Run: headless pygame with SDL's dummy video driver; simulated clock (each Clock.tick advances the game by its frame time, no real sleeping); random seed 0; keys injected as events and as key.get_pressed() state; mouse plan: one left click at the window centre at the start of phase 2, then a move to the lower-right quarter at the start of phase 3.
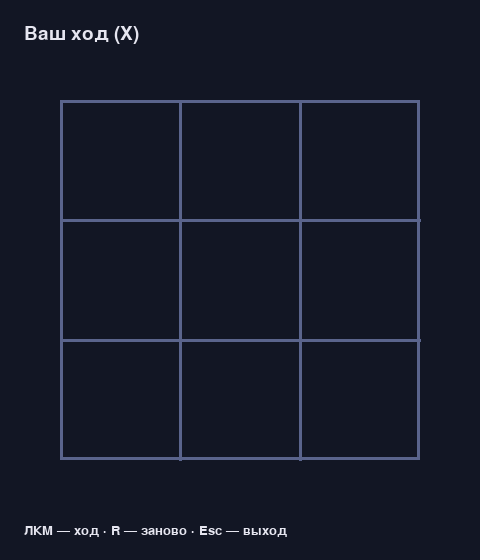
Frame 1 of 4 · flips 1–60 · no input
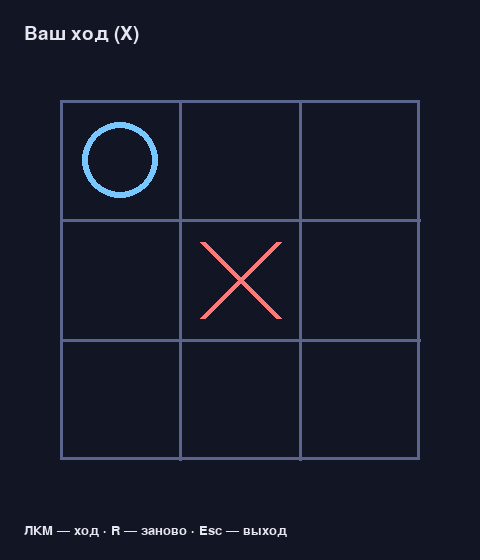
Frame 2 of 4 · flips 61–180 · clicked the window centre · tapped SPACE, RETURN · held RIGHT (→), D
Frame 3 of 4 · flips 181–300 · moved the mouse to the lower-right quarter · held DOWN (↓), S · screen unchanged from frame 2, image omitted
Frame 4 of 4 · flips 301–420 · held LEFT (←), A, UP (↑), W · screen unchanged from frame 3, image omitted

The pygame program that drew these frames:

#!/usr/bin/env python3
"""Крестики-нолики 3×3 на Pygame: игрок (X) против эвристического ИИ (O)."""

from __future__ import annotations

import pygame
import sys
from typing import List, Optional, Tuple

pygame.init()

WIDTH, HEIGHT = 480, 560
BOARD_SIZE = 3
CELL = 120
OFFSET_X = (WIDTH - CELL * BOARD_SIZE) // 2
OFFSET_Y = 100
FPS = 60

BG = (18, 22, 36)
GRID = (90, 100, 140)
X_COLOR = (255, 120, 120)
O_COLOR = (120, 200, 255)
TEXT = (230, 230, 240)
WIN_LINE = (255, 220, 80)

PlayerMark = str  # "X" | "O"
Cell = Optional[PlayerMark]


class Board:
    def __init__(self, size: int = BOARD_SIZE) -> None:
        self.size = size
        self.cells: List[List[Cell]] = [[None] * size for _ in range(size)]

    def reset(self) -> None:
        self.cells = [[None] * self.size for _ in range(self.size)]

    def empty_cells(self) -> List[Tuple[int, int]]:
        return [
            (row, col)
            for row in range(self.size)
            for col in range(self.size)
            if self.cells[row][col] is None
        ]

    def place(self, row: int, col: int, mark: PlayerMark) -> bool:
        if self.cells[row][col] is not None:
            return False
        self.cells[row][col] = mark
        return True

    def winner(self) -> Optional[PlayerMark]:
        n = self.size
        lines = []
        lines.extend(self.cells)
        lines.extend([[self.cells[r][c] for r in range(n)] for c in range(n)])
        lines.append([self.cells[i][i] for i in range(n)])
        lines.append([self.cells[i][n - i - 1] for i in range(n)])
        for line in lines:
            if line[0] is not None and all(cell == line[0] for cell in line):
                return line[0]
        return None

    def is_full(self) -> bool:
        return not self.empty_cells()


def would_win(board: Board, row: int, col: int, mark: PlayerMark) -> bool:
    board.place(row, col, mark)
    won = board.winner() == mark
    board.cells[row][col] = None
    return won


def choose_ai_move(board: Board, ai: PlayerMark = "O", human: PlayerMark = "X") -> Tuple[int, int]:
    empty = board.empty_cells()
    if not empty:
        raise ValueError("no empty cells")

    # 1. Выиграть, если можем
    for row, col in empty:
        if would_win(board, row, col, ai):
            return row, col

    # 2. Заблокировать победу соперника
    for row, col in empty:
        if would_win(board, row, col, human):
            return row, col

    center = board.size // 2
    if (center, center) in empty:
        return center, center

    corners = [
        (0, 0),
        (0, board.size - 1),
        (board.size - 1, 0),
        (board.size - 1, board.size - 1),
    ]
    for cell in corners:
        if cell in empty:
            return cell

    return empty[0]


def cell_from_mouse(mx: int, my: int) -> Optional[Tuple[int, int]]:
    col = (mx - OFFSET_X) // CELL
    row = (my - OFFSET_Y) // CELL
    if 0 <= row < BOARD_SIZE and 0 <= col < BOARD_SIZE:
        return row, col
    return None


def draw_mark(surface: pygame.Surface, row: int, col: int, mark: PlayerMark) -> None:
    x = OFFSET_X + col * CELL
    y = OFFSET_Y + row * CELL
    pad = 22
    if mark == "X":
        pygame.draw.line(surface, X_COLOR, (x + pad, y + pad), (x + CELL - pad, y + CELL - pad), 6)
        pygame.draw.line(surface, X_COLOR, (x + CELL - pad, y + pad), (x + pad, y + CELL - pad), 6)
    else:
        pygame.draw.circle(
            surface,
            O_COLOR,
            (x + CELL // 2, y + CELL // 2),
            CELL // 2 - pad,
            6,
        )


def draw_board(surface: pygame.Surface, board: Board, status: str) -> None:
    surface.fill(BG)
    font = pygame.font.SysFont("consolas", 28)
    surface.blit(font.render(status, True, TEXT), (24, 24))

    for i in range(1, BOARD_SIZE):
        pygame.draw.line(
            surface,
            GRID,
            (OFFSET_X, OFFSET_Y + i * CELL),
            (OFFSET_X + BOARD_SIZE * CELL, OFFSET_Y + i * CELL),
            3,
        )
        pygame.draw.line(
            surface,
            GRID,
            (OFFSET_X + i * CELL, OFFSET_Y),
            (OFFSET_X + i * CELL, OFFSET_Y + BOARD_SIZE * CELL),
            3,
        )
    pygame.draw.rect(
        surface,
        GRID,
        (OFFSET_X, OFFSET_Y, BOARD_SIZE * CELL, BOARD_SIZE * CELL),
        3,
    )

    for row in range(BOARD_SIZE):
        for col in range(BOARD_SIZE):
            mark = board.cells[row][col]
            if mark:
                draw_mark(surface, row, col, mark)

    hint = pygame.font.SysFont("consolas", 20).render("ЛКМ — ход · R — заново · Esc — выход", True, TEXT)
    surface.blit(hint, (24, HEIGHT - 36))


def main() -> None:
    screen = pygame.display.set_mode((WIDTH, HEIGHT))
    pygame.display.set_caption("Крестики-нолики")
    clock = pygame.time.Clock()
    board = Board()
    human_turn = True
    status = "Ваш ход (X)"

    running = True
    while running:
        for event in pygame.event.get():
            if event.type == pygame.QUIT:
                running = False
            elif event.type == pygame.KEYDOWN:
                if event.key == pygame.K_ESCAPE:
                    running = False
                if event.key == pygame.K_r:
                    board.reset()
                    human_turn = True
                    status = "Ваш ход (X)"
            elif event.type == pygame.MOUSEBUTTONDOWN and event.button == 1 and human_turn:
                if board.winner() or board.is_full():
                    continue
                cell = cell_from_mouse(*event.pos)
                if cell is None:
                    continue
                row, col = cell
                if not board.place(row, col, "X"):
                    continue
                human_turn = False
                winner = board.winner()
                if winner:
                    status = "Победа X!"
                elif board.is_full():
                    status = "Ничья"
                else:
                    status = "Ход компьютера (O)…"

        if not human_turn and not board.winner() and not board.is_full():
            row, col = choose_ai_move(board)
            board.place(row, col, "O")
            human_turn = True
            winner = board.winner()
            if winner:
                status = "Победа O — попробуйте ещё (R)"
            elif board.is_full():
                status = "Ничья — R для реванша"
            else:
                status = "Ваш ход (X)"

        draw_board(screen, board, status)
        pygame.display.flip()
        clock.tick(FPS)

    pygame.quit()
    sys.exit()


if __name__ == "__main__":
    main()
